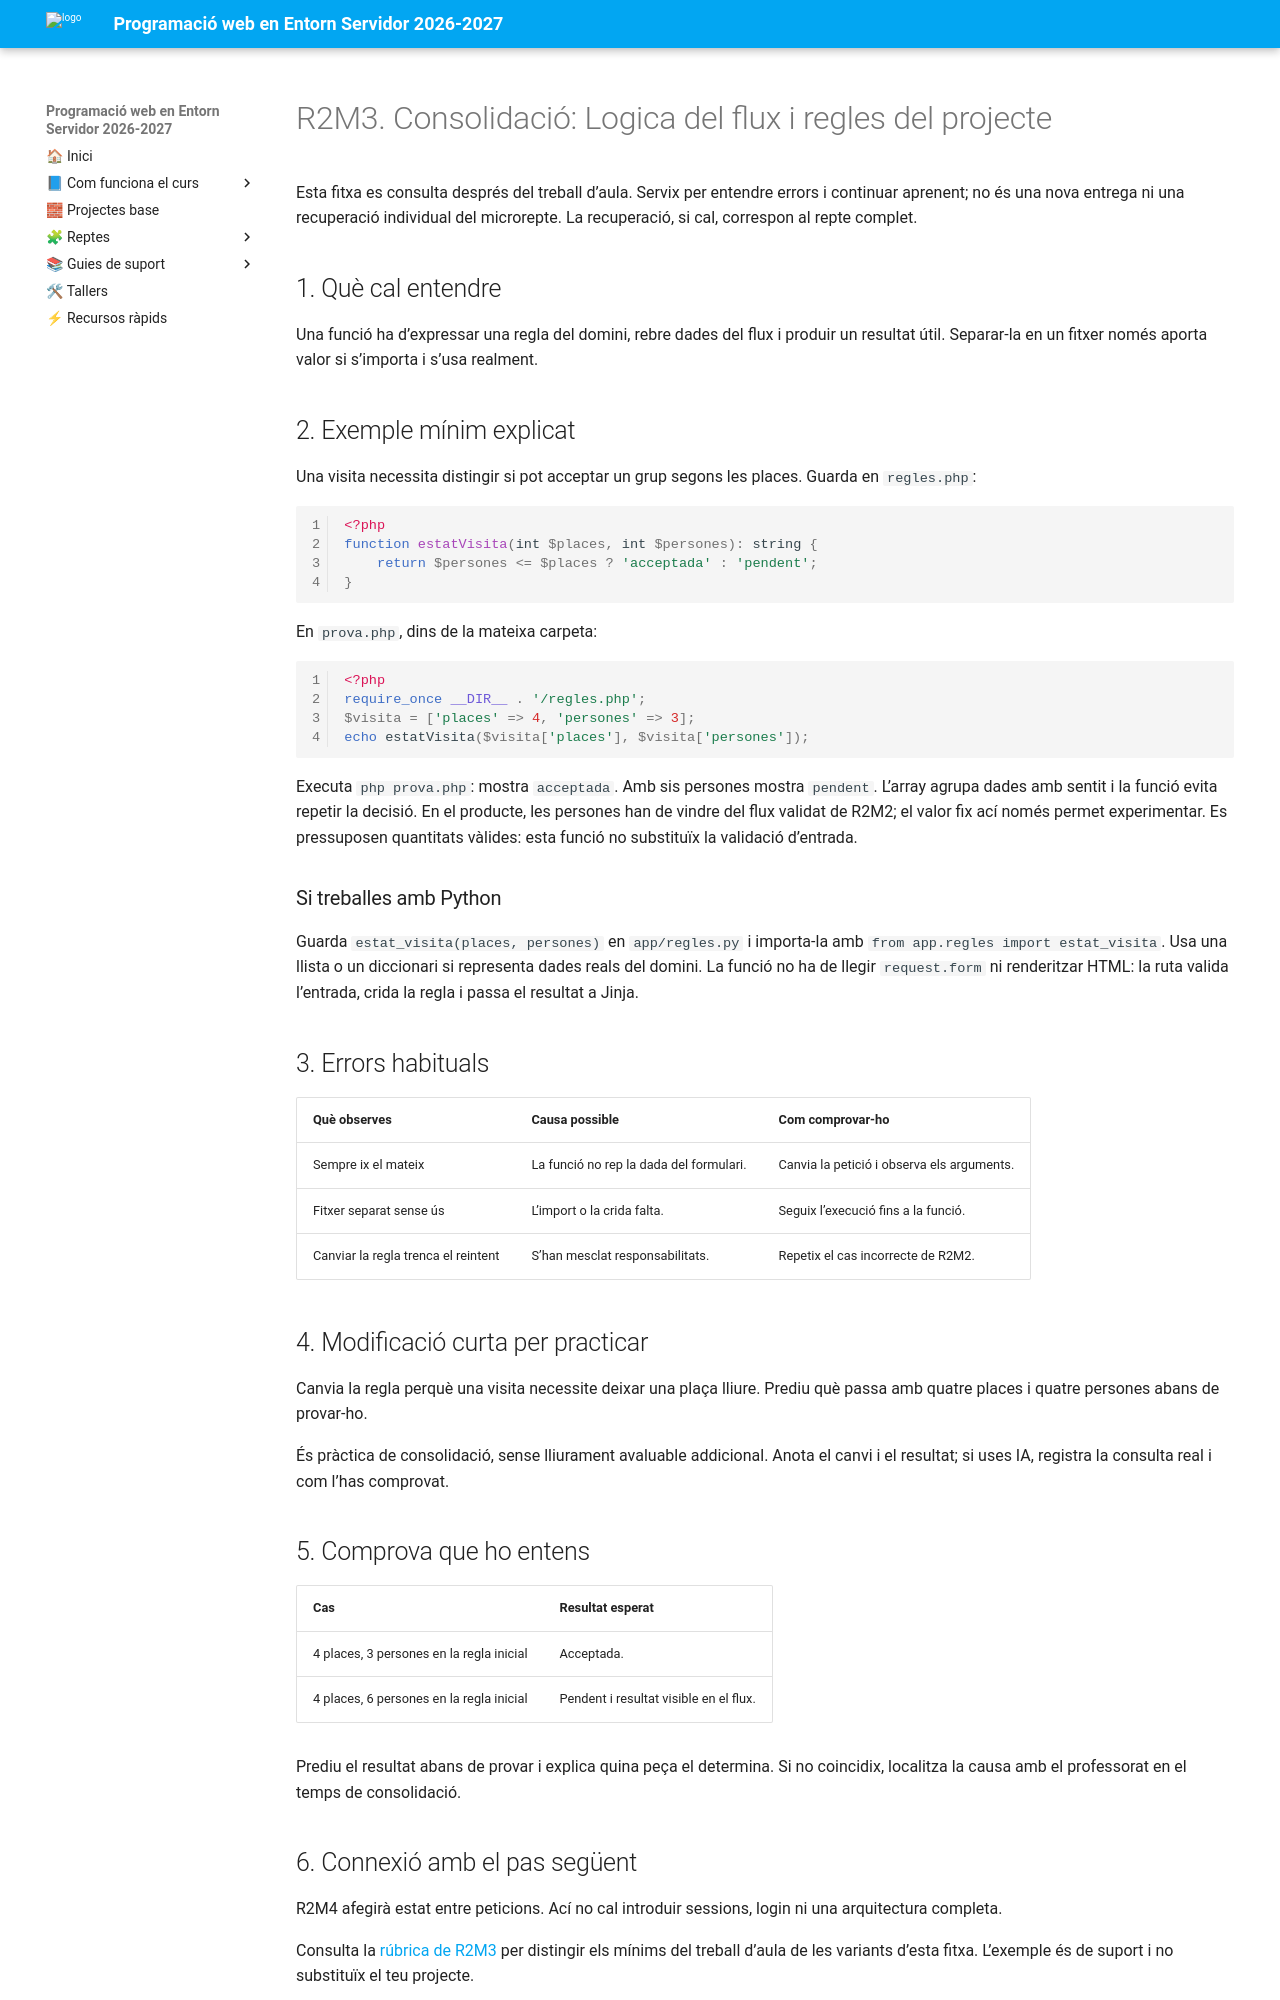

repository: cipfpbatoi/dwes2627 · page: 04_materials/consolidacio/r2m3.html · generator: mkdocs

# R2M3. Consolidació: Logica del flux i regles del projecte

Esta fitxa es consulta després del treball d’aula. Servix per entendre errors i continuar aprenent; no és una nova entrega ni una recuperació individual del microrepte. La recuperació, si cal, correspon al repte complet.

## 1. Què cal entendre

Una funció ha d’expressar una regla del domini, rebre dades del flux i produir un resultat útil. Separar-la en un fitxer només aporta valor si s’importa i s’usa realment.

## 2. Exemple mínim explicat

Una visita necessita distingir si pot acceptar un grup segons les places. Guarda en `regles.php`:

```php
<?php
function estatVisita(int $places, int $persones): string {
    return $persones <= $places ? 'acceptada' : 'pendent';
}
```

En `prova.php`, dins de la mateixa carpeta:

```php
<?php
require_once __DIR__ . '/regles.php';
$visita = ['places' => 4, 'persones' => 3];
echo estatVisita($visita['places'], $visita['persones']);
```

Executa `php prova.php`: mostra `acceptada`. Amb sis persones mostra `pendent`. L’array agrupa dades amb sentit i la funció evita repetir la decisió. En el producte, les persones han de vindre del flux validat de R2M2; el valor fix ací només permet experimentar. Es pressuposen quantitats vàlides: esta funció no substituïx la validació d’entrada.

### Si treballes amb Python

Guarda `estat_visita(places, persones)` en `app/regles.py` i importa-la amb `from app.regles import estat_visita`. Usa una llista o un diccionari si representa dades reals del domini. La funció no ha de llegir `request.form` ni renderitzar HTML: la ruta valida l’entrada, crida la regla i passa el resultat a Jinja.

## 3. Errors habituals

| Què observes | Causa possible | Com comprovar-ho |
|---|---|---|
| Sempre ix el mateix | La funció no rep la dada del formulari. | Canvia la petició i observa els arguments. |
| Fitxer separat sense ús | L’import o la crida falta. | Seguix l’execució fins a la funció. |
| Canviar la regla trenca el reintent | S’han mesclat responsabilitats. | Repetix el cas incorrecte de R2M2. |

## 4. Modificació curta per practicar

Canvia la regla perquè una visita necessite deixar una plaça lliure. Prediu què passa amb quatre places i quatre persones abans de provar-ho.

És pràctica de consolidació, sense lliurament avaluable addicional. Anota el canvi i el resultat; si uses IA, registra la consulta real i com l’has comprovat.

## 5. Comprova que ho entens

| Cas | Resultat esperat |
|---|---|
| 4 places, 3 persones en la regla inicial | Acceptada. |
| 4 places, 6 persones en la regla inicial | Pendent i resultat visible en el flux. |

Prediu el resultat abans de provar i explica quina peça el determina. Si no coincidix, localitza la causa amb el professorat en el temps de consolidació.
